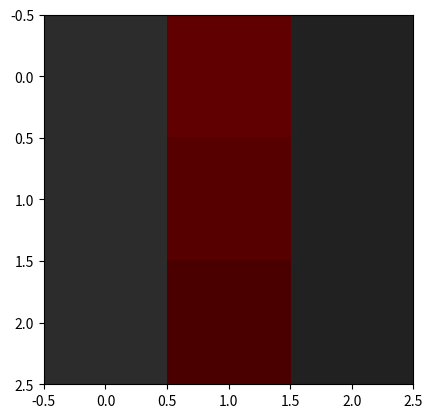

Reproduce this figure in Python.

import numpy as np

def srgb2linear(s):
    if s <= 0.04045:
        return s / 12.92
    return float(np.power((s+0.055)/1.055, 2.4))

def linear2srgb(l):
    if l <= 0.0031308:
        return 12.92*l
    return 1.055*np.power(l, 1/2.4) - 0.055

def s2l(s):
    return list(map(srgb2linear, s))

def l2s(l):
    return list(map(linear2srgb, l))

def lumen(l):
    s = [a*b for a,b in zip(l, [0.2126, 0.7152, 0.0722])]
    return sum(s)

def srgb2hex(s):
    return hex(int(round(s*255.0)))[2:]

def hex2srgb(h):
    return int(h, 16)/255.0

def h2s(h):
    return [hex2srgb(h[2*n:2*n+2]) for n in range(3)]

def s2h(s):
    out = "#"
    for c in map(srgb2hex, s):
        out += c.zfill(2)
    return out

def linearinterp(a, b, x):
    return (b-a)*x + a

def lerp(a, b, x):
    return list(map(linearinterp, a,b,x))

if __name__ == "__main__":
    import matplotlib.pyplot as plt
    arr = []

    bg = h2s('212121')
    txt = lerp(bg, [1]*3, [0.05]*3)
    lbg = s2l(bg)
    ltxt = s2l(txt)

    mix = [lumen(ltxt), lumen(lbg)]
    for m in [mix[0]] + [(mix[0] + mix[1]) / 2.0] + [mix[-1]]:
        bright = m
        #bright = lumen(ltxt)
        #bright = (lumen(lbg) + lumen(ltxt)) / 2.0
        #bright = pow(10, (np.log10(lumen(lbg)) + np.log10(lumen(ltxt))) / 2.0)
        rd = s2l(h2s("FF0000"))
        scale = bright / lumen(rd)
        rd2 = [c*scale for c in rd]

        arr += [l2s(rd2)]
        
        print(s2h(txt))
        print(s2h(l2s(rd2)))
        print('#212121')

    plt.imshow(np.array([[txt, n, h2s('212121')] for n in arr], dtype=np.float32))
    plt.show()

       



    
